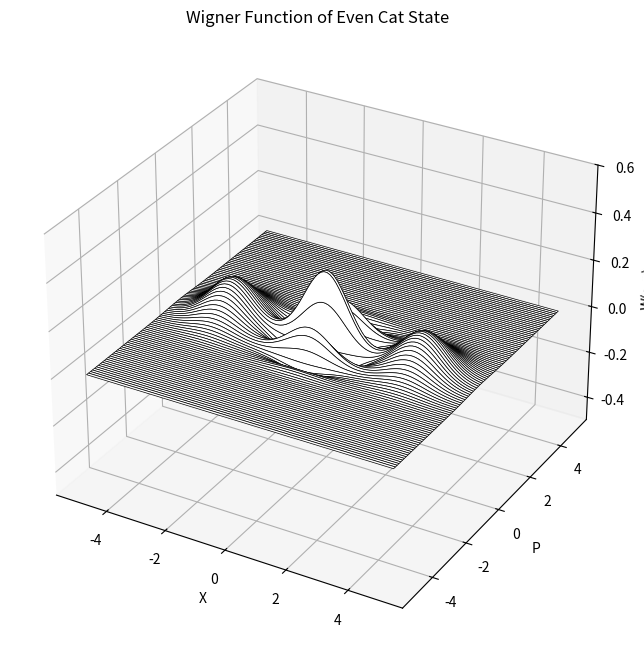
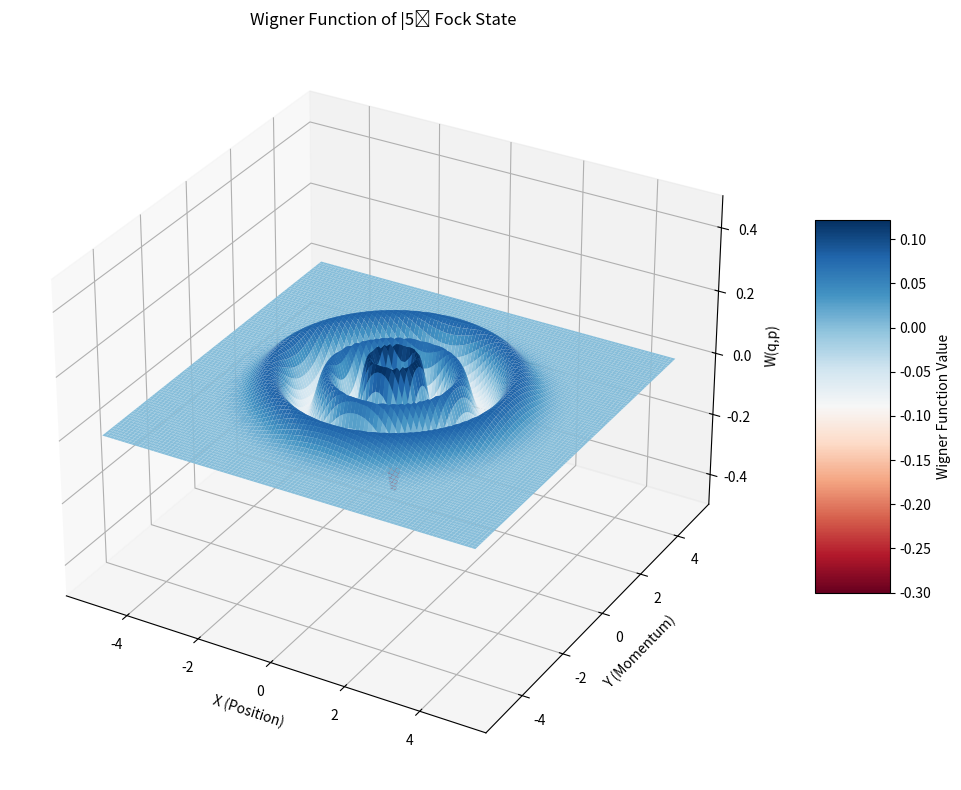
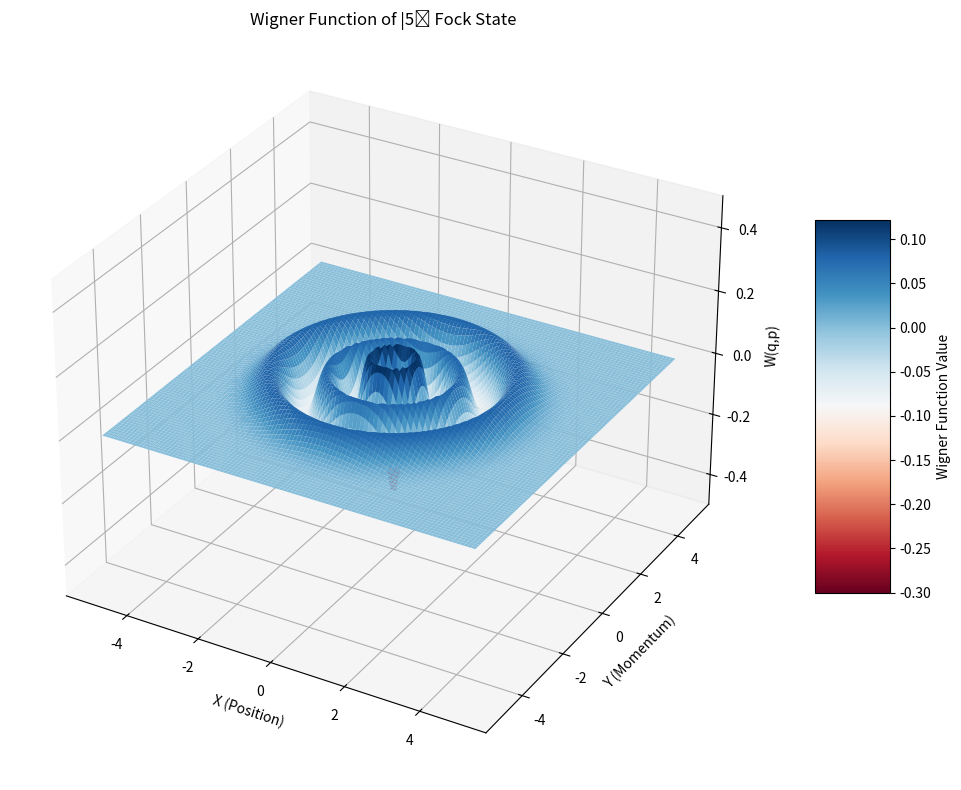

Here is the Python script that generated these plots, in order: (Note: this script raises an exception after producing the figures.)
import numpy as np
import matplotlib.pyplot as plt
from mpl_toolkits.mplot3d import Axes3D

# Parameters
hbar = 1 
sigma = (hbar/2) * np.eye(2)  # Covariance matrix
inv_sigma = np.linalg.inv(sigma)
det_sigma = np.linalg.det(2*np.pi*sigma)

# Create grid
x = np.linspace(-5, 5, 100)
p = np.linspace(-5, 5, 100)
X, P = np.meshgrid(x, p)
grid_points = np.stack([X.ravel(), P.ravel()], axis=-1)


# Gaussian Distributino
def GaussianDistribution(diff, det, inv_cov):
    
    # Calculate the exponent for all points at once
    exponent = -0.5 * np.einsum('ni,ij,nj->n', diff, inv_cov, diff)
    
    return (1/(2*np.pi * np.sqrt(det))) * np.exp(exponent)

# Passing Along
def WignerCalc(diff, det, inv_cov):
    return GaussianDistribution(diff, det, inv_cov).reshape(X.shape)

alpha = np.sqrt(5)

# Normalization factor for even cat state
Ne = 1/np.sqrt(2*(1 + np.exp(-2*np.abs(alpha)**2)))


# Define all possible combinations (including cross terms)
states = [alpha, -alpha]  # |α⟩ and |-α⟩
n_terms = len(states)


# Calculate all μ_{kl} and c_{kl}
mu = np.zeros((n_terms, n_terms, 2), dtype=complex)
d = np.zeros((n_terms, n_terms), dtype=complex)
c = np.zeros((n_terms, n_terms), dtype=complex)

for k in range(n_terms):
    for l in range(n_terms):
        # Calculate μ_{kl} 
        sum_states = states[k] + states[l]
        diff_states = states[k] - states[l]
        mu[k,l] = np.sqrt(hbar/2) * np.array([
            sum_states.real + 1j*diff_states.imag,
            sum_states.imag + 1j*(-diff_states.real)
        ])
        
        # Calculate d_{kl}
        d[k,l] = ( -0.5*diff_states.imag**2 - 0.5*diff_states.real**2
                  - 1j*states[l].imag*states[k].real + 1j*states[k].imag*states[l].real)
        
        # Slightly modified c_m
        c[k,l] = np.log(Ne) + np.log(Ne) + d[k,l]

# Compute Wigner function components
W1 = np.zeros_like(X, dtype=complex)

for k in range(n_terms):
    for l in range(k, n_terms):  # Only compute upper triangle
        diff = grid_points - mu[k,l]  # Take real part for displacement
        exponent = -0.5 * np.einsum("ni,ij,nj->n...", diff , inv_sigma , diff)
        G = (1/np.sqrt((det_sigma))) * np.exp(exponent).reshape(X.shape)
        
        if k == l:  # Diagonal terms
            W1 += np.exp(c[k,l]) * G
        else:  # Cross terms (include factor of 2 for Re)
            W1 += 2 * (np.exp(c[k,l]) * G).real

# Take real part and normalize
N = np.sum(np.exp(c)).real
W1 = W1/N

# Plotting
fig = plt.figure(figsize=(12,8))
ax = fig.add_subplot(111, projection='3d')
surf = ax.plot_surface(X, P, W1, rstride=1, cstride=100000, color='w', edgecolor='k', shade=False, lw=.5, alpha=1)


ax.set_xlabel('X')
ax.set_ylabel('P')
ax.set_zlabel('W(q,p)')
ax.set_title('Wigner Function of Even Cat State')
ax.set_zlim(-0.5, 0.6)
plt.show()

# Fock state number
n = 5

# Calculate all μ_{kl} and c_{kl}
states = np.zeros(n+1, dtype=complex)  # The alpha's that we need to approx. the fock for
n_terms = len(states)
mu = np.zeros((n_terms, n_terms, 2), dtype=complex)
d = np.zeros((n_terms, n_terms), dtype=complex)
w = np.zeros((n_terms, n_terms), dtype=complex)
c = np.zeros(n+1, dtype=complex)

epsilon = 0.5


# Calculating necessary alphas and coefficients c_k
for k in range(n+1):
    states[k] = epsilon * np.exp( (2*np.pi*1j*k) / (n+1) )
    c[k] = np.exp((-2*np.pi*1j*k*n) / (n+1) )

# Now calculating the mu_kl, d_kl, w_kl
for k in range(n_terms):
    for l in range(n_terms):
        # Calculate μ_{kl} 
        sum_states = states[k] + states[l]
        diff_states = states[k] - states[l]
        mu[k,l] = np.sqrt(hbar/2) * np.array([
            sum_states.real + 1j*diff_states.imag,
            sum_states.imag + 1j*(-diff_states.real)
        ])
        
        # Calculate d_{kl}
        d[k,l] = ( -0.5*diff_states.imag**2 - 0.5*diff_states.real**2
                  - 1j*states[l].imag*states[k].real + 1j*states[k].imag*states[l].real)
        
        # Calculate w_kl
        w[k,l] = d[k,l] - (2*np.pi*1j*(k-l)*n) / (n+1)

# Normalization constant
N = np.sum(np.exp(w))

# Calculating the Wigner function
W_Fock = np.zeros_like(X, dtype=complex)

for k in range(n_terms):
    for l in range(k, n_terms):  # Only compute upper triangle
        diff = grid_points - mu[k,l]  # Take real part for displacement
        exponent = -0.5 * np.einsum("ni,ij,nj->n...", diff , inv_sigma , diff)
        G = (1/np.sqrt((det_sigma))) * np.exp(exponent).reshape(X.shape)
        
        if k == l:  # Diagonal terms
            W_Fock += np.exp(w[k,l]) * G
        else:  # Cross terms (include factor of 2 for Re)
            W_Fock += 2 * (np.exp(w[k,l]) * G).real

W_Fock = W_Fock / N

# Plotting
fig = plt.figure(figsize=(12, 8))
ax = fig.add_subplot(111, projection='3d')

# Use proper surface plotting with colormap to show negativity
surf = ax.plot_surface(X, P, W_Fock, cmap='RdBu', 
                      rstride=1, cstride=1,
                      edgecolor='none', 
                      antialiased=True)

ax.set_xlabel('X (Position)')
ax.set_ylabel('Y (Momentum)')
ax.set_zlabel('W(q,p)')
ax.set_title(f'Wigner Function of |{n}⟩ Fock State')
ax.set_zlim(-0.5, 0.5)  # Adjusted for better view of negativity

# Add colorbar to show negative values
fig.colorbar(surf, shrink=0.5, aspect=5, label='Wigner Function Value')
plt.tight_layout()
plt.show()

# Analytical solution for comparison
import scipy as sp
from scipy.special import eval_laguerre 

def wigner_fock(n, x, y):
    factor1 = ((-1)**n)/np.pi 
    factor2 = np.exp(-x**2 - y**2)
    L = eval_laguerre(n, 2*x**2 + 2*y**2) 
    return factor1 * factor2 * L


W_fock_ref = wigner_fock(n, X, P)

# Plotting
fig = plt.figure(figsize=(12, 8))
ax = fig.add_subplot(111, projection='3d')

# Use proper surface plotting with colormap to show negativity
surf = ax.plot_surface(X, P, W_fock_ref, cmap='RdBu', 
                      rstride=1, cstride=1,
                      edgecolor='none', 
                      antialiased=True)

ax.set_xlabel('X (Position)')
ax.set_ylabel('Y (Momentum)')
ax.set_zlabel('W(q,p)')
ax.set_title(f'Wigner Function of |{n}⟩ Fock State')
ax.set_zlim(-0.5, 0.5)  # Adjusted for better view of negativity

# Add colorbar to show negative values
fig.colorbar(surf, shrink=0.5, aspect=5, label='Wigner Function Value')
plt.tight_layout()
plt.show()

psi = [ 0.661, 0, -0.343, 0, 0.253, 0, -0.368, 0, 0.377, 0, 0.323, 0, 0.365 ] # In Fock basis
psi = psi / np.linalg.norm(psi)

# Calculate all μ_{kl} and c_{kl}
states = np.zeros(len(psi), dtype=complex) # Holds the alpha's
n_terms = len(psi) # n+1 terms
n = len(psi) - 1 # Max number of photons
mu = np.zeros((n_terms, n_terms, 2), dtype=complex)
d = np.zeros((n_terms, n_terms), dtype=complex)
w = np.zeros((n_terms, n_terms), dtype=complex)
c = np.zeros(n_terms, dtype=complex)
r = 0.196
epsilon = 0.5

# Calculating necessary alphas and coefficients c_k
for k in range(n_terms):
    states[k] = epsilon * np.exp( (2*np.pi*1j*k) / (n+1) )/(np.cosh(r)+np.sinh(r))
    for l in range(n_terms):
        c[k] +=  np.sqrt(sp.special.factorial(l))* ( psi[l] / (epsilon**l) ) * np.exp((-2*np.pi*1j*k*l) / (n+1) )

# Now calculating the mu_kl, d_kl, w_kl
for k in range(n_terms):
    for l in range(n_terms):
        # Calculate μ_{kl} 
        sum_states = states[k] + states[l]
        diff_states = states[k] - states[l]
        mu[k,l] = np.sqrt(hbar/2) * np.array([
            sum_states.real + 1j*diff_states.imag,
            sum_states.imag + 1j*(-diff_states.real)
        ])
        
        # Calculate d_{kl}
        d[k,l] = ( -0.5*diff_states.imag**2 - 0.5*diff_states.real**2
                  - 1j*states[l].imag*states[k].real + 1j*states[k].imag*states[l].real)
        
        # Calculate w_kl
        w[k,l] = d[k,l] - (2*np.pi*1j*(k-l)*n) / (n+1)
# Normalization constant
N = np.sum(np.exp(w))

# The math here is done incorrectly. Namely the weighing factors w_kl aren't complete. It's way more complicated than what I have originall thought of.
# So you can just ignore this section

from ipywidgets import interact, FloatSlider, IntSlider

def plot_wigner(epsilon):
    psi = [ 0.661, 0, -0.343, 0, 0.253, 0, -0.368, 0, 0.377, 0, 0.323, 0, 0.365 ] # In Fock basis
    psi = psi / np.linalg.norm(psi)

    # Calculate all μ_{kl} and c_{kl}
    states = np.zeros(len(psi), dtype=complex) # Holds the alpha's
    n_terms = len(psi) # n+1 terms
    n = len(psi) - 1 # Max number of photons
    mu = np.zeros((n_terms, n_terms, 2), dtype=complex)
    d = np.zeros((n_terms, n_terms), dtype=complex)
    w = np.zeros((n_terms, n_terms), dtype=complex)
    c = np.zeros(n_terms, dtype=complex)

    # Calculating necessary alphas and coefficients c_k
    for k in range(n_terms):
        states[k] = epsilon * np.exp( (2*np.pi*1j*k) / (n+1) )
        for l in range(n_terms):
            c[k] +=  np.sqrt(sp.special.factorial(l))* ( psi[l] / (epsilon**l) ) * np.exp((-2*np.pi*1j*k*l) / (n+1) )

    # Now calculating the mu_kl, d_kl, w_kl
    for k in range(n_terms):
        for l in range(n_terms):
            # Calculate μ_{kl} 
            sum_states = states[k] + states[l]
            diff_states = states[k] - states[l]
            mu[k,l] = np.sqrt(hbar/2) * np.array([
                sum_states.real + 1j*diff_states.imag,
                sum_states.imag + 1j*(-diff_states.real)
            ])
            
            # Calculate d_{kl}
            d[k,l] = ( -0.5*diff_states.imag**2 - 0.5*diff_states.real**2
                    - 1j*states[l].imag*states[k].real + 1j*states[k].imag*states[l].real)
            
            # Calculate w_kl
            w[k,l] = d[k,l] - (2*np.pi*1j*(k-l)*n) / (n+1)
    # Normalization constant
    N = np.sum(np.exp(w))

    # Calculating the Wigner function
    W_GKP = np.zeros_like(X, dtype=complex)

    for k in range(n_terms):
        for l in range(k, n_terms):  # Only compute upper triangle
            diff = grid_points - mu[k,l] # r - mu
            exponent = -0.5 * np.einsum("ni,ij,nj->n...", diff , inv_sigma , diff)
            G = (1/np.sqrt(det_sigma)) * np.exp(exponent).reshape(X.shape)
            W_GKP += np.exp(w[k,l])*G

    W_GKP = W_GKP / N

    # Plotting
    fig = plt.figure(figsize=(12, 8))
    ax = fig.add_subplot(111, projection='3d')

    # Use proper surface plotting with colormap to show negativity
    surf = ax.plot_surface(X, P, W_GKP, cmap='RdBu', 
                        rstride=1, cstride=1,
                        edgecolor='none', 
                        antialiased=True)

    ax.set_xlabel('X (Position)')
    ax.set_ylabel('Y (Momentum)')
    ax.set_zlabel('W(q,p)')
    ax.set_title(f'Wigner Function of Some Superposition state')
    ax.set_zlim(-0.5, 0.5)

    # Add colorbar to show negative values
    fig.colorbar(surf, shrink=0.5, aspect=5, label='Wigner Function Value')
    plt.tight_layout()
    plt.show()

interact(
    plot_wigner,
    epsilon=FloatSlider(value=0.1, min=0.1, max=20, step=0.1, description='epsilon:'),
)

# Calculating the Wigner function
W_GKP = np.zeros_like(X, dtype=complex)

r = 0.196
cov = 0.5 * hbar * np.array([[np.exp(-2*r),0],[0,np.exp(2*r)]])
inv_sigma = np.linalg.inv(cov)
det_sigma = np.linalg.det(2*np.pi*cov)

for k in range(n_terms):
    for l in range(k, n_terms):  # Only compute upper triangle
        diff = grid_points - mu[k,l] # r - mu
        exponent = -0.5 * np.einsum("ni,ij,nj->n...", diff , inv_sigma , diff)
        G = (1/np.sqrt(det_sigma)) * np.exp(exponent).reshape(X.shape)
        
        if k == l:  # Diagonal terms
            W_GKP += np.exp(w[k,l]) * G
        else:  # Cross terms (include factor of 2 for Re)
            W_GKP += 2 * (np.exp(w[k,l]) * G).real

W_GKP = W_GKP / N

# Plotting

X, P = np.meshgrid(x, x)
plt.figure(figsize=(10, 8))
contour = plt.contourf(X, P, W_GKP.real, levels=50, cmap='RdBu', vmin=-np.max(np.abs(W_GKP.real)), vmax=np.max(np.abs(W_GKP.real)))
cbar = plt.colorbar(contour)
cbar.set_label('W(q,p)')
plt.xlabel('X (Position)')
plt.ylabel('P (Momentum)')
plt.title('Wigner Function of a GKP (?) State')
plt.tight_layout()
plt.show()